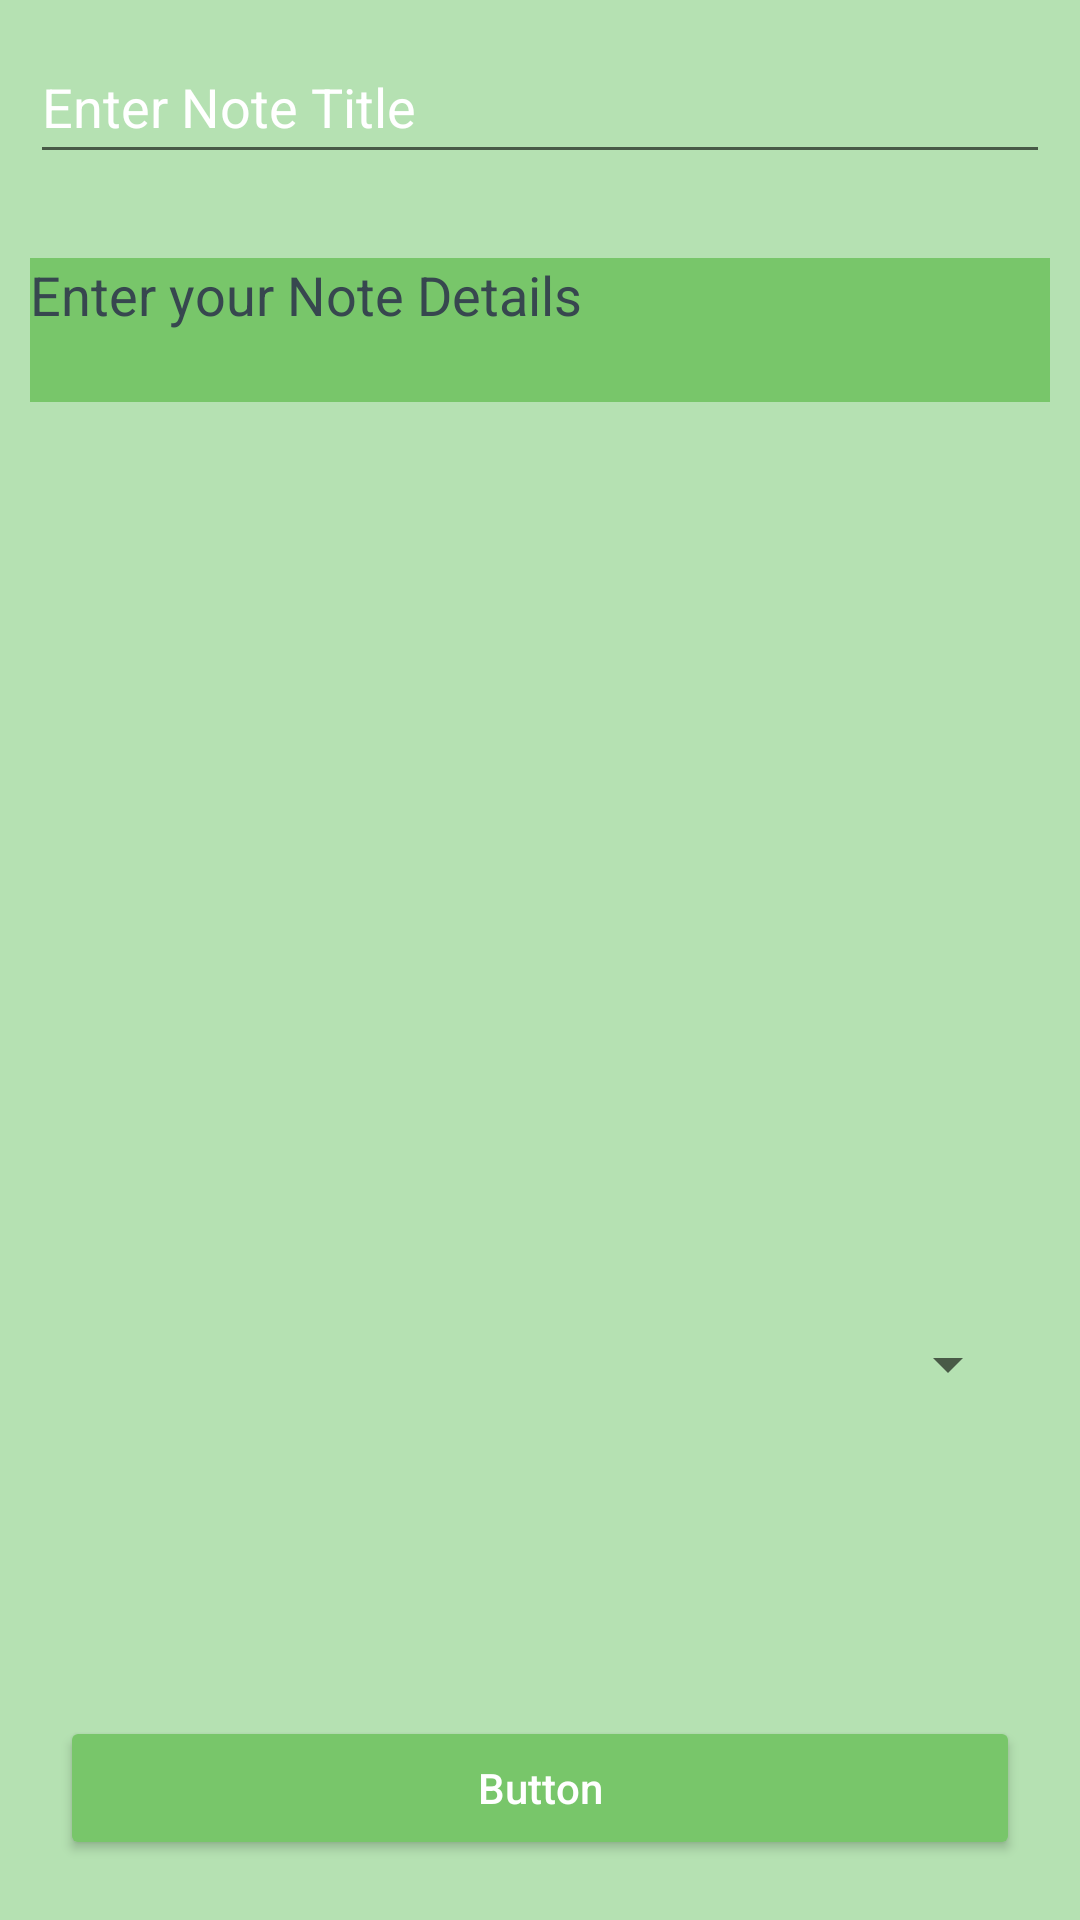

The Android layout XML behind this screen, and the referenced resources:
<!-- AndroidManifest.xml: application theme Theme.TuDu -->
<!-- res/layout/activity_tambah_tugas.xml -->
<?xml version="1.0" encoding="utf-8"?>
<RelativeLayout
    xmlns:android="http://schemas.android.com/apk/res/android"
    xmlns:tools="http://schemas.android.com/tools"
    android:layout_width="match_parent"
    android:layout_height="match_parent"
    android:background="#B5E1B2"
    tools:context=".ActivityTambahTugas">

    
    <EditText
        android:id="@+id/tambahJudulTugas"
        android:layout_width="match_parent"
        android:layout_height="wrap_content"
        android:layout_marginStart="10dp"
        android:layout_marginTop="10dp"
        android:layout_marginEnd="10dp"
        android:layout_marginBottom="10dp"
        android:hint="Enter Note Title"
        android:minHeight="48dp"
        android:textColor="@color/white"
        android:textColorHint="@color/white" />

    

    
    <EditText
        android:id="@+id/tambahDetailTugas"
        android:layout_width="match_parent"
        android:layout_height="wrap_content"
        android:layout_below="@id/tambahJudulTugas"
        android:layout_marginStart="10dp"
        android:layout_marginTop="18dp"
        android:layout_marginEnd="10dp"
        android:background="#78C66A"
        android:gravity="start|top"
        android:hint="Enter your Note Details"
        android:inputType="textMultiLine"
        android:minHeight="48dp"
        android:singleLine="false"
        android:textColor="@color/white"
        android:textColorHint="#37474F" />

    <Button
        android:id="@+id/idBtn"
        android:layout_width="match_parent"
        android:layout_height="wrap_content"
        android:layout_alignParentBottom="true"
        android:layout_marginStart="20dp"
        android:layout_marginTop="20dp"
        android:layout_marginEnd="20dp"
        android:layout_marginBottom="20dp"
        android:backgroundTint="#78C66A"
        android:text="Button"
        android:textAllCaps="false"
        android:textColor="@color/white" />

    <Spinner
        android:id="@+id/spinnerKategori"
        android:layout_width="match_parent"
        android:layout_height="wrap_content"
        android:layout_above="@+id/idBtn"
        android:layout_below="@+id/tambahDetailTugas"
        android:layout_marginStart="20dp"
        android:layout_marginTop="388dp"
        android:layout_marginEnd="20dp"
        android:layout_marginBottom="165dp" />

</RelativeLayout>
<!-- resources referenced by this layout -->
<resources>
  <style name="Theme.TuDu" parent="Theme.MaterialComponents.DayNight.DarkActionBar">
          
          <item name="colorPrimary">#FAE533</item>
          <item name="colorPrimaryVariant">#FAE533</item>
          <item name="colorOnPrimary">#B5E1B2</item>
          
          <item name="colorSecondary">@color/teal_200</item>
          <item name="colorSecondaryVariant">@color/teal_700</item>
          <item name="colorOnSecondary">@color/black</item>
          
          <item name="android:statusBarColor" tools:targetApi="l">?attr/colorPrimaryVariant</item>
          
      </style>
  <!-- not gathered from this repository: default colours our renderer supplied (Android Studio template values) -->
  <color name="teal_200">#FF03DAC5</color>
  <color name="teal_700">#FF018786</color>
  <color name="black">#FF000000</color>
  <color name="white">#FFFFFFFF</color>
</resources>
